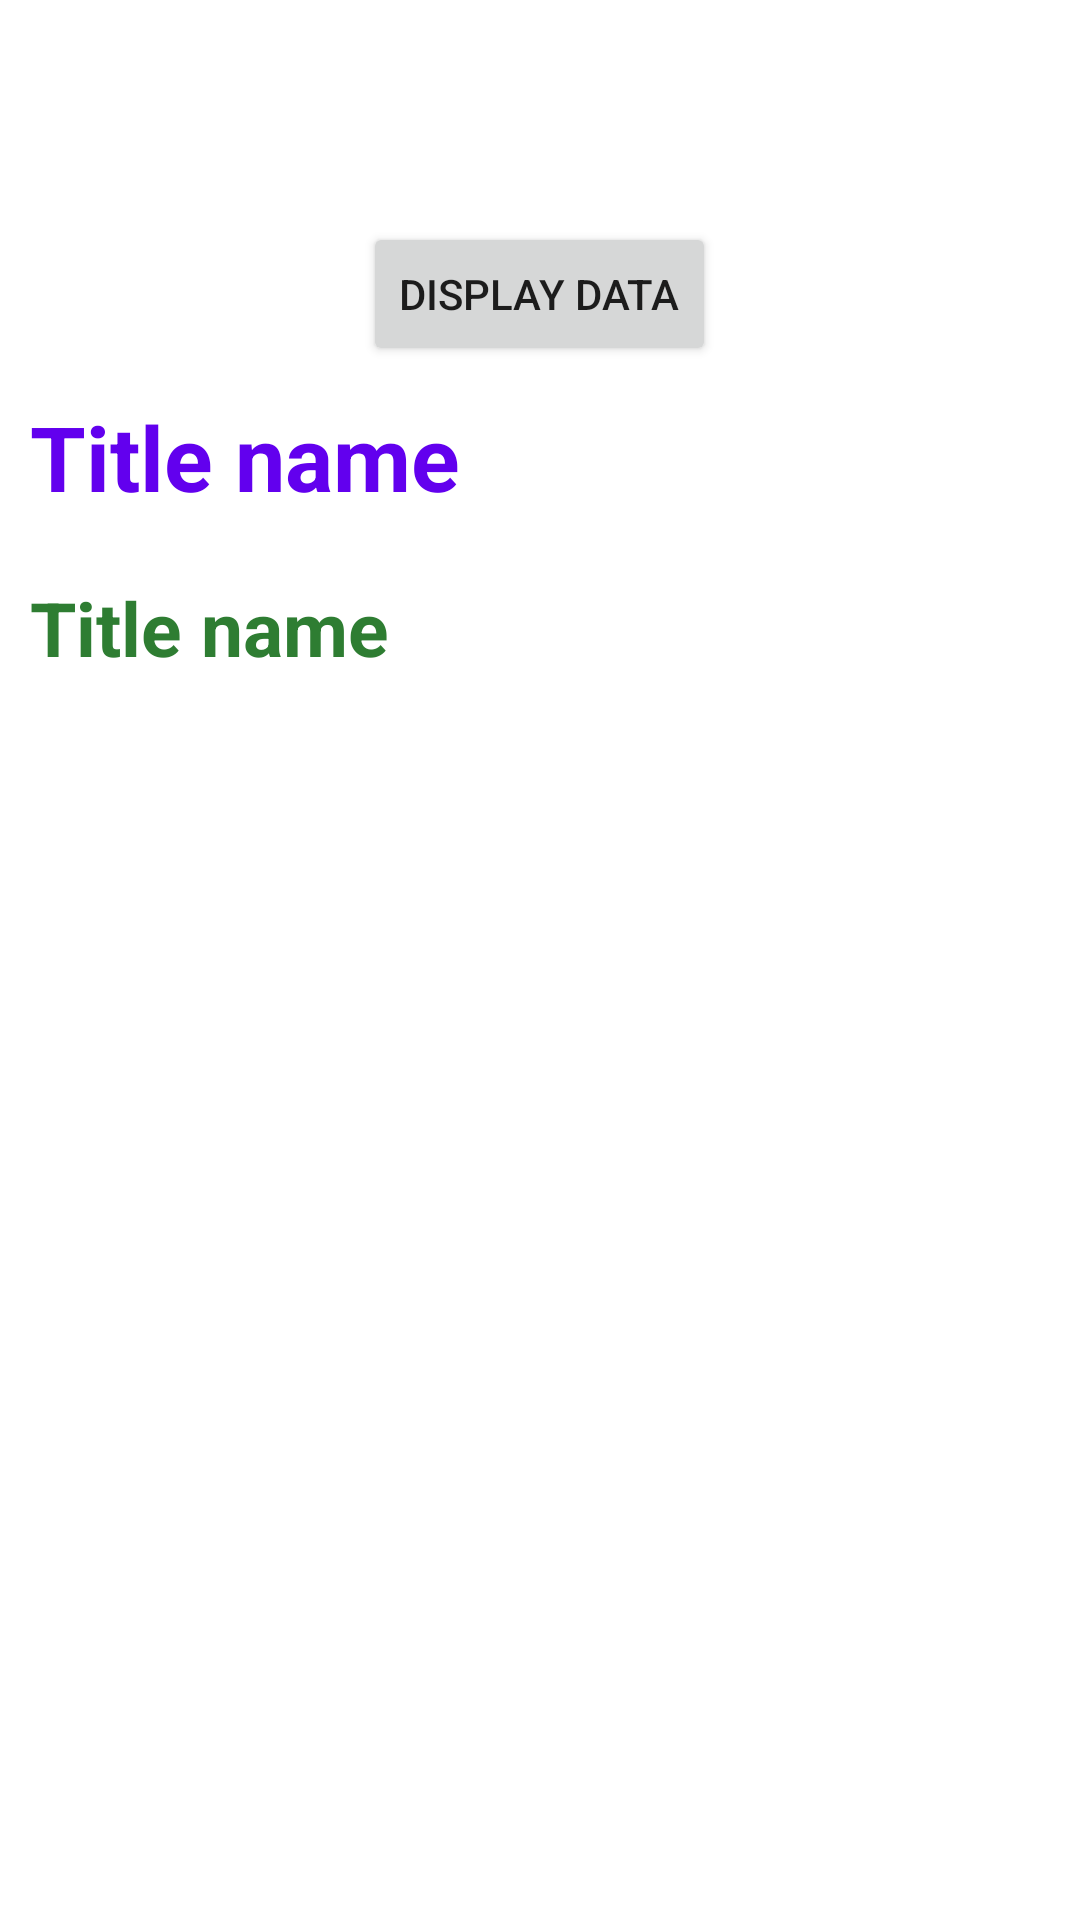

The Android layout XML behind this screen, and the referenced resources:
<!-- AndroidManifest.xml: application theme Theme.HomeBudgetManagementSystem -->
<!-- res/layout/activity_p2_async_task_display_data.xml -->
<?xml version="1.0" encoding="utf-8"?>
<LinearLayout xmlns:android="http://schemas.android.com/apk/res/android"
    xmlns:app="http://schemas.android.com/apk/res-auto"
    xmlns:tools="http://schemas.android.com/tools"
    android:orientation="vertical"
    android:layout_width="match_parent"
    android:layout_gravity="center"
    android:gravity="center"
    android:layout_height="match_parent"
    tools:context=".P2AsyncTaskDisplayData">
    <Button
        android:layout_width="wrap_content"
        android:layout_height="wrap_content"
        android:id="@+id/displayData"
        android:text="Display Data"/>

    <TextView
        android:layout_width="match_parent"
        android:layout_height="wrap_content"
        android:layout_margin="10dp"
        android:id="@+id/title"
        android:text="Title name"
        android:textColor="@color/purple_500"
        android:textStyle="bold"
        android:textSize="30sp"
        />
    <TextView
        android:layout_width="match_parent"
        android:layout_height="wrap_content"
        android:id="@+id/category"
        android:layout_margin="10dp"

        android:text="Title name"
        android:textStyle="bold"
        android:textColor="@color/green"
        android:textSize="25sp"
        />
<ImageView
    android:layout_width="300dp"
    android:layout_height="300dp"
    android:src="@drawable/money"
    android:layout_marginTop="30dp"
    android:scaleType="centerCrop"
    android:id="@+id/showImage"/>
</LinearLayout>
<!-- resources referenced by this layout -->
<resources>
  <color name="green">#2E7D32</color>
  <color name="purple_500">#FF6200EE</color>
  <style name="Theme.HomeBudgetManagementSystem" parent="Theme.MaterialComponents.DayNight.DarkActionBar">
          
          <item name="colorPrimary">@color/purple_500</item>
          <item name="colorPrimaryVariant">@color/purple_700</item>
          <item name="colorOnPrimary">@color/white</item>
          
          <item name="colorSecondary">@color/teal_200</item>
          <item name="colorSecondaryVariant">@color/teal_700</item>
          <item name="colorOnSecondary">@color/black</item>
          
          <item name="android:statusBarColor" tools:targetApi="l">?attr/colorPrimaryVariant</item>
          
      </style>
  <color name="purple_700">#FF3700B3</color>
  <color name="white">#FFFFFFFF</color>
  <color name="teal_200">#FF03DAC5</color>
  <color name="teal_700">#FF018786</color>
  <color name="black">#FF000000</color>
</resources>
